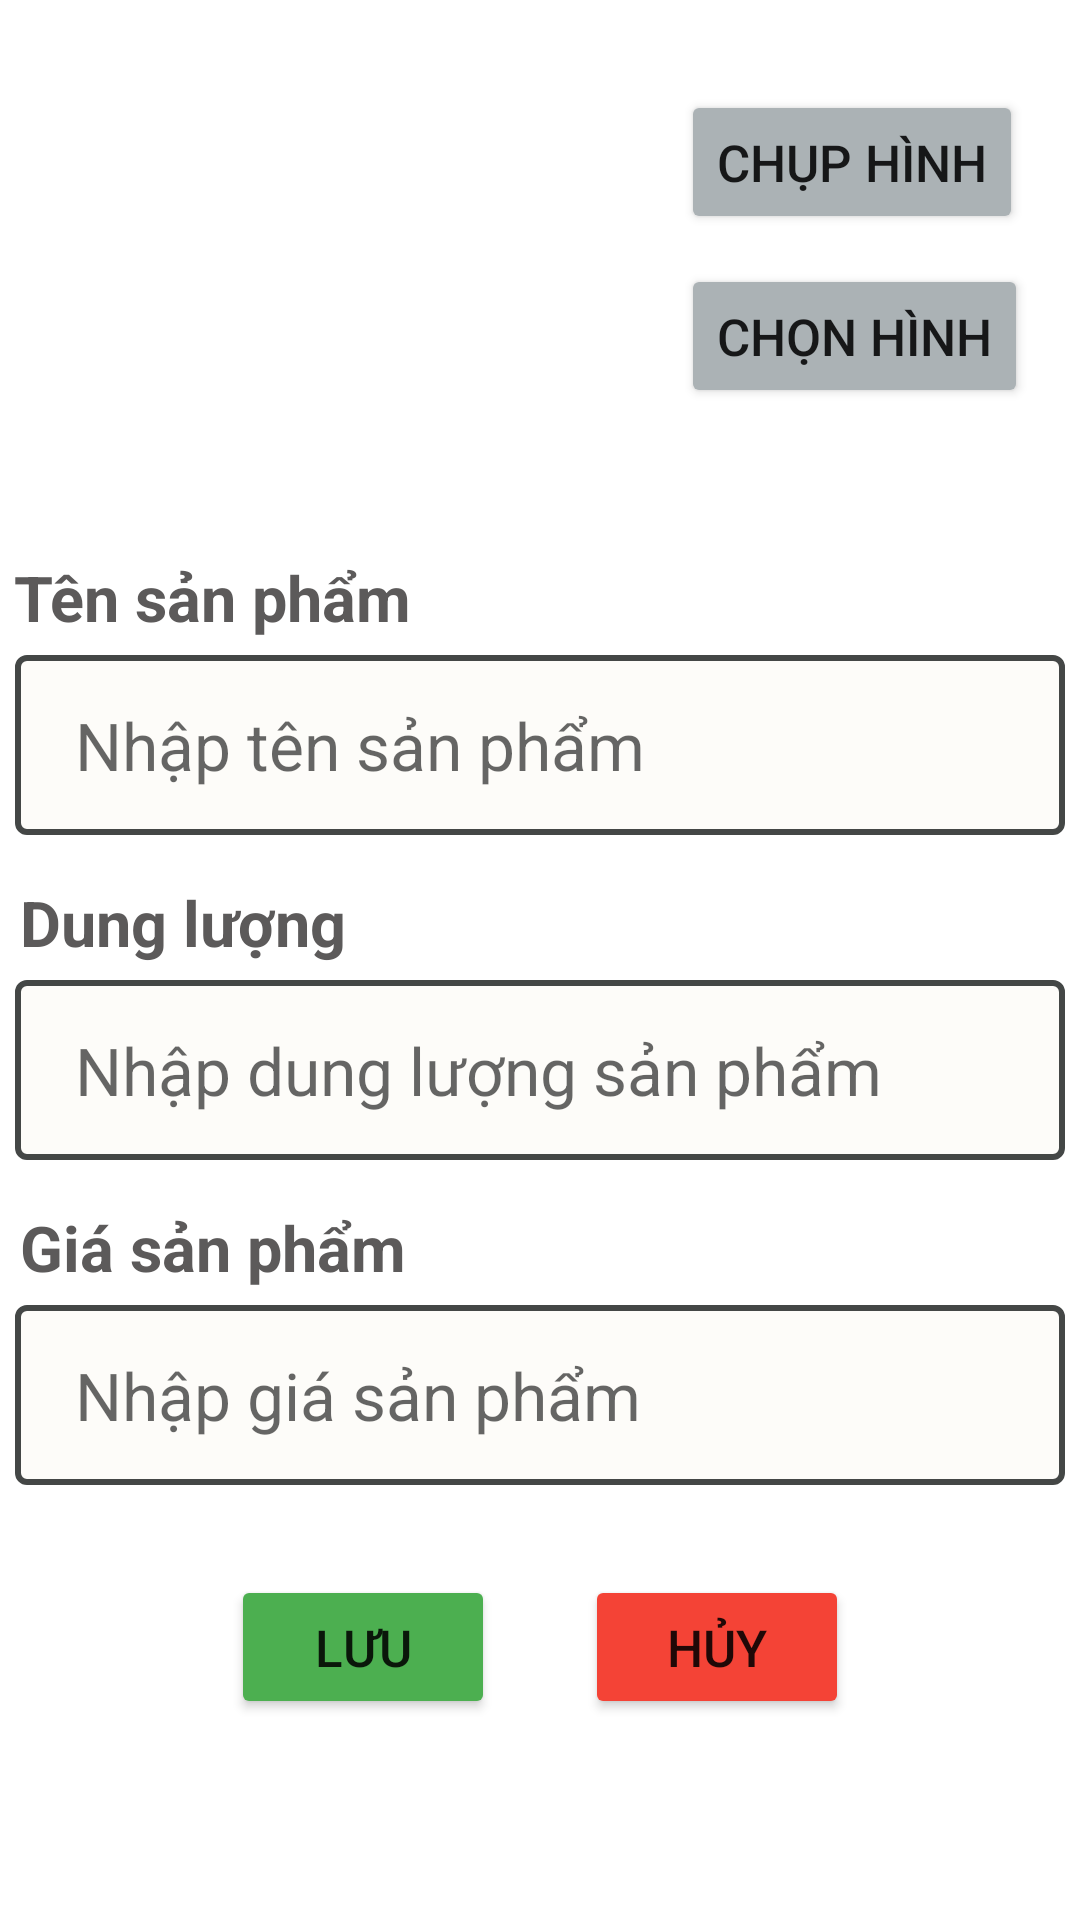

Reconstruct the res/layout file that produces this screen, plus the resources it refers to.
<!-- AndroidManifest.xml: application theme Theme.ManagerProducts -->
<!-- res/layout/activity_update.xml -->
<?xml version="1.0" encoding="utf-8"?>
<ScrollView xmlns:android="http://schemas.android.com/apk/res/android"
    android:layout_width="match_parent"
    android:layout_height="match_parent">

    <LinearLayout
        android:layout_width="match_parent"
        android:layout_height="match_parent"
        android:gravity="center_horizontal"
        android:orientation="vertical">

        <RelativeLayout xmlns:android="http://schemas.android.com/apk/res/android"
            xmlns:tools="http://schemas.android.com/tools"
            android:layout_width="match_parent"
            android:layout_height="match_parent"
            android:gravity="center_horizontal"
            tools:context=".UpdateActivity">

            <ImageView
                android:id="@+id/imgAnhSua"
                android:layout_width="180dp"
                android:layout_height="150dp"
                android:layout_marginTop="15dp"
                android:src="@drawable/ic_launcher_background"></ImageView>

            <Button
                android:id="@+id/btnChupHinh"
                android:layout_width="wrap_content"
                android:layout_height="wrap_content"
                android:layout_marginLeft="30dp"
                android:layout_marginTop="30dp"
                android:layout_toRightOf="@id/imgAnhSua"
                android:backgroundTint="#ABB2B5"
                android:text="Chụp hình"
                android:textSize="17dp"></Button>

            <Button
                android:id="@+id/btnChonHinh"
                android:layout_width="wrap_content"
                android:layout_height="wrap_content"
                android:layout_below="@id/btnChupHinh"
                android:layout_marginLeft="30dp"
                android:layout_marginTop="10dp"
                android:layout_toRightOf="@id/imgAnhSua"
                android:backgroundTint="#ABB2B5"
                android:text="Chọn hình"
                android:textSize="17dp"></Button>

        </RelativeLayout>

        <TextView
            android:id="@+id/tvTenSP"
            android:layout_width="wrap_content"
            android:layout_height="wrap_content"
            android:layout_marginTop="20dp"
            android:layout_marginRight="109dp"
            android:layout_marginBottom="5dp"
            android:text="Tên sản phẩm"
            android:textColor="#5C5A5A"
            android:textSize="21dp"
            android:textStyle="bold"></TextView>

        <EditText
            android:id="@+id/txtTenSua"
            android:layout_width="350dp"
            android:layout_height="60dp"
            android:background="@drawable/border_update"
            android:drawablePadding="10dp"
            android:hint="Nhập tên sản phẩm"
            android:paddingLeft="20dp"
            android:textSize="22dp"></EditText>

        <TextView
            android:id="@+id/tvDungLuong"
            android:layout_width="wrap_content"
            android:layout_height="wrap_content"
            android:layout_marginTop="15dp"
            android:layout_marginRight="119dp"
            android:layout_marginBottom="5dp"
            android:text="Dung lượng"
            android:textColor="#5C5A5A"
            android:textSize="21dp"
            android:textStyle="bold"></TextView>

        <EditText
            android:id="@+id/txtDungLuongSua"
            android:layout_width="350dp"
            android:layout_height="60dp"
            android:background="@drawable/border_update"
            android:drawablePadding="10dp"
            android:hint="Nhập dung lượng sản phẩm"
            android:paddingLeft="20dp"
            android:textSize="22dp"></EditText>

        <TextView
            android:id="@+id/tvGiaSP"
            android:layout_width="wrap_content"
            android:layout_height="wrap_content"
            android:layout_marginTop="15dp"
            android:layout_marginRight="109dp"
            android:layout_marginBottom="5dp"
            android:text="Giá sản phẩm"
            android:textColor="#5C5A5A"
            android:textSize="21dp"
            android:textStyle="bold"></TextView>

        <EditText
            android:id="@+id/txtGiaSua"
            android:layout_width="350dp"
            android:layout_height="60dp"
            android:background="@drawable/border_update"
            android:drawablePadding="10dp"
            android:hint="Nhập giá sản phẩm"
            android:paddingLeft="20dp"
            android:textSize="22dp"></EditText>


        <LinearLayout
            android:layout_width="wrap_content"
            android:layout_height="wrap_content"
            android:layout_marginBottom="20dp"
            android:orientation="horizontal">

            <Button
                android:id="@+id/btnSave"
                android:layout_width="wrap_content"
                android:layout_height="wrap_content"
                android:layout_marginTop="30dp"
                android:backgroundTint="#4CAF50"
                android:text="Lưu"
                android:textSize="17dp"></Button>

            <Button
                android:id="@+id/btnCancel"
                android:layout_width="wrap_content"
                android:layout_height="wrap_content"
                android:layout_marginLeft="30dp"
                android:layout_marginTop="30dp"
                android:backgroundTint="#F44336"
                android:text="Hủy"
                android:textSize="17dp"></Button>
        </LinearLayout>

    </LinearLayout>

</ScrollView>
<!-- resources referenced by this layout -->
<resources>
  <!-- drawable border_update (drawable) -->
  <?xml version="1.0" encoding="utf-8"?>
  <shape
      xmlns:android="http://schemas.android.com/apk/res/android"
      android:shape="rectangle">
  
      
      <solid
          android:color="#FDFCF9" >
      </solid>
  
      
      <stroke
          android:width="2dp"
          android:color="#444746">
      </stroke>
  
      
      <padding
          android:left="10dp"
          android:top="10dp"
          android:right="10dp"
          android:bottom="10dp" >
      </padding>
  
      
      <corners
          android:radius="3dp" >
      </corners>
  
  </shape>
  <style name="Theme.ManagerProducts" parent="Theme.MaterialComponents.DayNight.DarkActionBar">
          
          <item name="colorPrimary">#233881</item>
          <item name="colorPrimaryVariant">@color/purple_700</item>
          <item name="colorOnPrimary">@color/white</item>
          
          <item name="colorSecondary">@color/teal_200</item>
          <item name="colorSecondaryVariant">@color/teal_700</item>
          <item name="colorOnSecondary">@color/black</item>
          
          <item name="android:statusBarColor" tools:targetApi="l">?attr/colorPrimaryVariant</item>
          
      </style>
  <color name="purple_700">#FF3700B3</color>
  <color name="white">#FFFFFFFF</color>
  <color name="teal_200">#FF03DAC5</color>
  <color name="teal_700">#7DDD81</color>
  <color name="black">#FF000000</color>
</resources>
